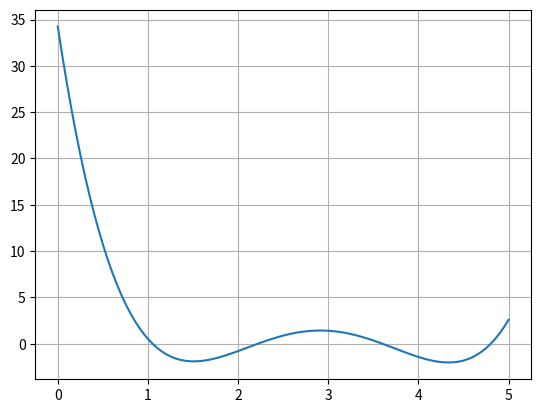

Here is the Python script that generated this plot: (Note: this script raises an exception after producing the figure.)
import math
import numpy as np;
import matplotlib.pyplot as plt
def func(x):
    return 0.85 * x ** 4 - 9.92 * x ** 3 + 40.02 * x ** 2 - 64.68 * x + 34.25 
def SearchforRoots(func,a1,a2):
    step=0.01
    x1 = a1; f1 = func(a1)
    x2 = a1 + step; f2 = func(x2)
    while f1*f2 > 0.0:
        if x1 >= a2:
            return None,None
        x1 = x2; f1 = f2
        x2 = x1 + step; f2 = func(x2)
    return x1,x2

def Chord(func,x0,x1):
    e=1e-10
    Counter = 1
    print('\n\nITERATIONSOFCHORD')
    condition = True
    while condition:
        x2 = (x1*func(x0)- x0*func(x1))/(func(x0)-func(x1))
        print('Iteration-%d, x2 = %0.6f and f(x2) = %0.6f' % (Counter, x2, func(x2)))
        if func(x0) * func(x2) < 0:
           x1 = x2
        else:
            x0 = x2
        Counter = Counter + 1
        condition = abs(func(x2)) > e
    print('\nRequired root is: %0.8f' % x2)
    return x2

def TotalRoots(func, a1, a2, eps=1e-6):
    print ('The roots on the interval [%f, %f] are:' % (a1,a2))
    while 1:
        x1,x2 = SearchforRoots(func,a1,a2)
        if x1 != None:
            a1 = x2
            root = Chord(func,x1,x2)
            if root != None:
                pass
                print (round(root,-int(math.log(eps, 10))))
        else:
            print ('\nDone')
            break
TotalRoots(func, 0, 5)
x = np.linspace(0, 5, 100)
y = func(x)
plt.plot(x, y)
plt.grid()
plt.plot(x1, func(x1), markersize=7, marker='o')
